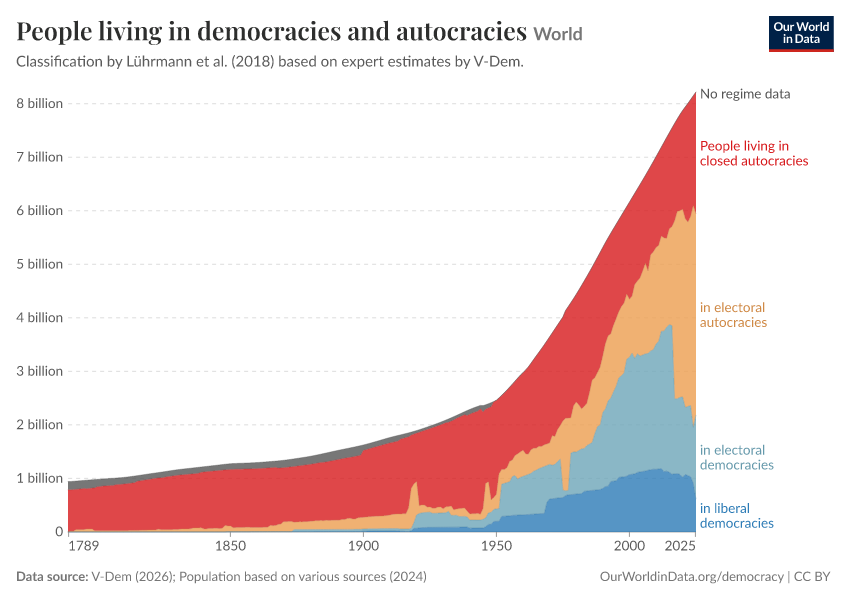

The file beside this chart, header and first rows:
Entity, Code, Year, No regime data, People living in closed autocracies, in electoral autocracies, in electoral democracies, in liberal democracies
World, OWID_WRL, 1789, 156231378, 785670478, 0, 0, 0
World, OWID_WRL, 1790, 156231378, 771240681, 14429797, 0, 0
World, OWID_WRL, 1791, 155666176, 775882476, 14353082, 0, 0
World, OWID_WRL, 1792, 155100974, 752883543, 41917096, 0, 0
World, OWID_WRL, 1793, 154535772, 757355429, 42010291, 0, 0
World, OWID_WRL, 1794, 153970570, 761827315, 42103486, 0, 0
World, OWID_WRL, 1795, 150540120, 769164450, 42196681, 0, 0
World, OWID_WRL, 1796, 158949083, 753722530, 53229517, 0, 0
World, OWID_WRL, 1797, 158323218, 758177489, 53400301, 0, 0
World, OWID_WRL, 1798, 155975373, 764354429, 53571086, 0, 0
World, OWID_WRL, 1799, 155335498, 802932045, 19633225, 0, 0
World, OWID_WRL, 1800, 138587078, 823650914, 19662656, 0, 0
World, OWID_WRL, 1801, 137734728, 827623063, 19892621, 0, 0
World, OWID_WRL, 1802, 133760290, 834753455, 20126002, 0, 0
World, OWID_WRL, 1803, 133891202, 837814902, 20362849, 0, 0
World, OWID_WRL, 1804, 133557847, 841377298, 20603219, 0, 0
World, OWID_WRL, 1805, 133699501, 844501657, 20847170, 0, 0
World, OWID_WRL, 1806, 133846445, 847658018, 21094757, 0, 0
World, OWID_WRL, 1807, 124523203, 860322212, 21346039, 0, 0
World, OWID_WRL, 1808, 124610652, 863613724, 21601076, 0, 0
World, OWID_WRL, 1809, 124702740, 866939014, 21859928, 0, 0
World, OWID_WRL, 1810, 124856668, 871443556, 22541264, 0, 0
World, OWID_WRL, 1811, 124810608, 876187530, 23241351, 0, 0
World, OWID_WRL, 1812, 124995115, 881184219, 24109496, 0, 0
World, OWID_WRL, 1813, 124322663, 887526431, 25156524, 0, 0
World, OWID_WRL, 1814, 124535240, 893098066, 26258692, 0, 0
World, OWID_WRL, 1815, 104752192, 918780877, 27419038, 0, 0
World, OWID_WRL, 1816, 104918011, 924631522, 28640771, 0, 0
World, OWID_WRL, 1817, 103435555, 931476839, 30698730, 0, 0
World, OWID_WRL, 1818, 103603812, 937561904, 32053603, 0, 0
World, OWID_WRL, 1819, 103894146, 943546870, 33280241, 0, 0
World, OWID_WRL, 1820, 105040460, 948695330, 34368149, 0, 0
World, OWID_WRL, 1821, 100056389, 958502592, 36562617, 0, 0
World, OWID_WRL, 1822, 100715585, 963879075, 37373514, 0, 0
World, OWID_WRL, 1823, 101647557, 956535573, 50977009, 0, 0
World, OWID_WRL, 1824, 107303614, 969973105, 39175040, 0, 0
World, OWID_WRL, 1825, 107043682, 976968028, 39836373, 0, 0
World, OWID_WRL, 1826, 103039252, 987843631, 40512232, 0, 0
World, OWID_WRL, 1827, 103927958, 993915908, 41202986, 0, 0
World, OWID_WRL, 1828, 104832064, 1000063695, 41909009, 0, 0
World, OWID_WRL, 1829, 105753670, 1004801045, 43564783, 0, 0
World, OWID_WRL, 1830, 105211094, 1013140054, 42636436, 0, 0
World, OWID_WRL, 1831, 106134339, 1010819964, 50410667, 0, 0
World, OWID_WRL, 1832, 107073448, 1011124850, 55061765, 0, 0
World, OWID_WRL, 1833, 108028811, 1016376942, 54263269, 0, 0
World, OWID_WRL, 1834, 109000911, 1019999498, 55138399, 0, 0
World, OWID_WRL, 1835, 110241185, 1022166966, 57262375, 0, 0
World, OWID_WRL, 1836, 111249062, 1012258238, 71758001, 0, 0
World, OWID_WRL, 1837, 112274728, 1014001957, 74647604, 0, 0
World, OWID_WRL, 1838, 112427486, 1019748953, 74472240, 0, 0
World, OWID_WRL, 1839, 98943259, 1037626629, 75773963, 0, 0
World, OWID_WRL, 1840, 99962795, 1061346708, 56701720, 0, 0
World, OWID_WRL, 1841, 99164731, 1069577434, 54917675, 0, 0
World, OWID_WRL, 1842, 100157177, 1064719095, 64411081, 0, 0
World, OWID_WRL, 1843, 101167547, 1068560444, 65167475, 0, 0
World, OWID_WRL, 1844, 102063027, 1072443756, 66075010, 0, 0
World, OWID_WRL, 1845, 103106325, 1076205381, 67036324, 0, 0
World, OWID_WRL, 1846, 104167680, 1087576692, 60451548, 0, 0
World, OWID_WRL, 1847, 105247460, 1084173978, 68705781, 0, 0
World, OWID_WRL, 1848, 106536375, 1038647021, 118960392, 0, 0
... 177 more rows
